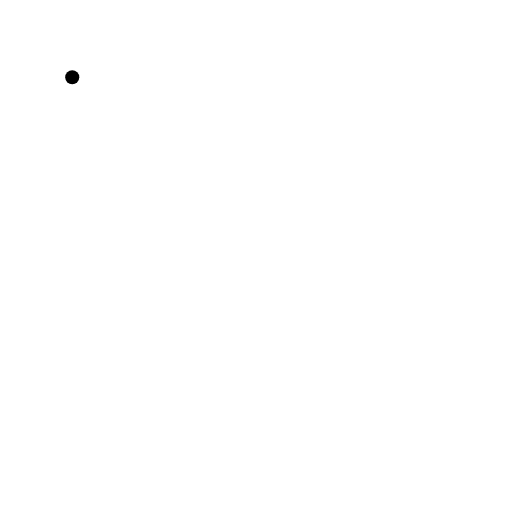
t = 0.00 s
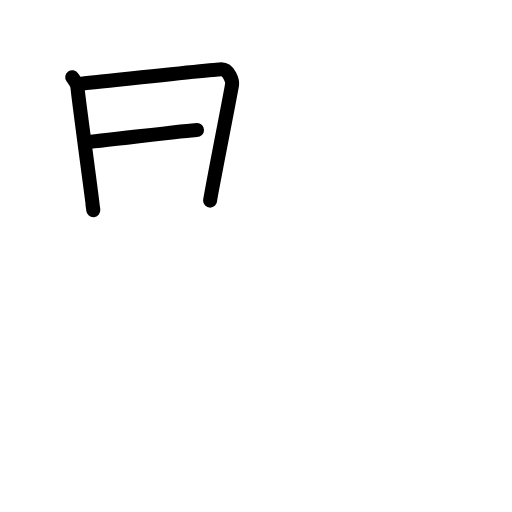
t = 2.80 s
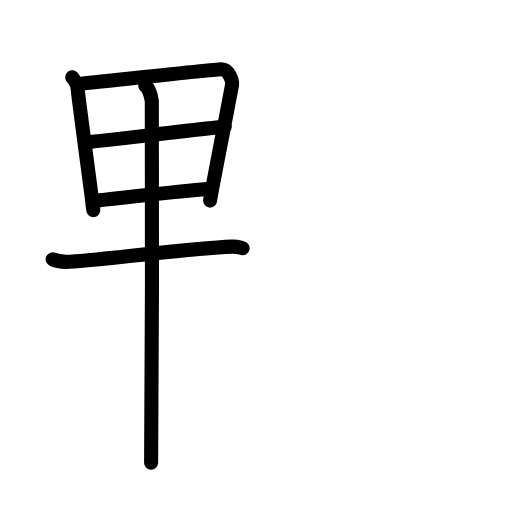
t = 5.60 s
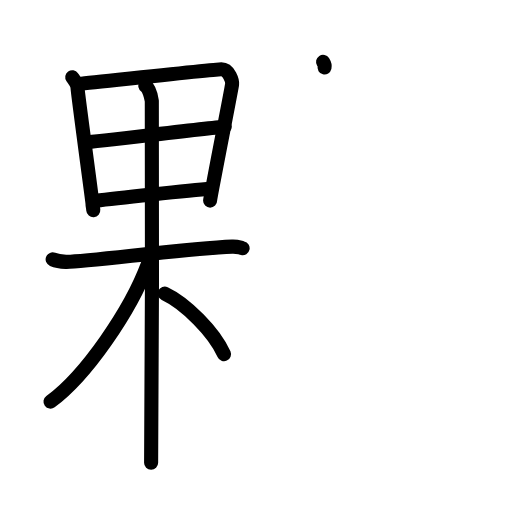
t = 8.40 s
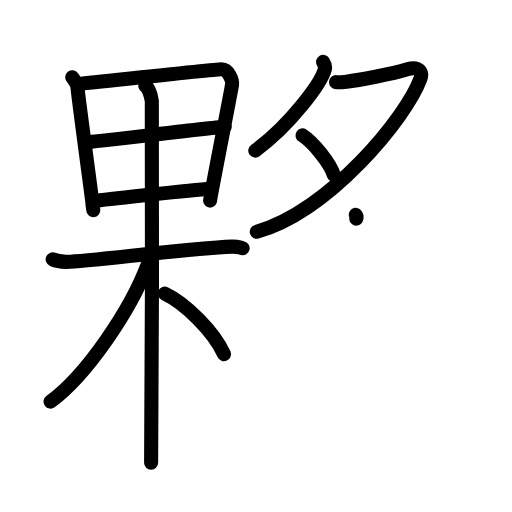
t = 11.20 s
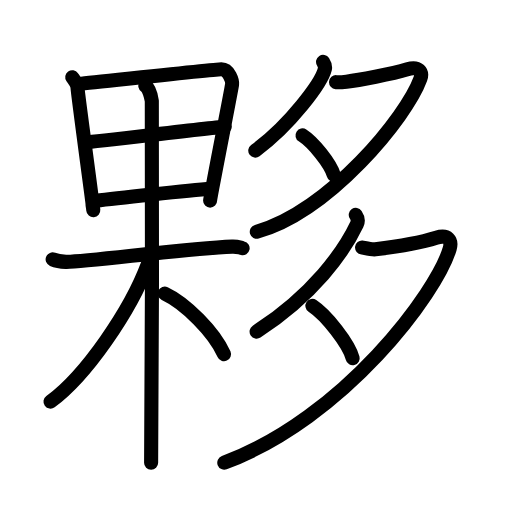
t = 14.00 s

The animated SVG that drew these frames (rendered in a browser with its animation timeline set to each time). Animation: 41 SMIL elements (animate=41); one cycle of 14.00 s.

<?xml version="1.0" encoding="UTF-8"?>
<!--
AniKanjiVG is licensed by CC-BY-SA Paul C. Sommerhoff (https://bitbucket.org/sommerhoff/anikanjivg).
AniKanjiVG uses KanjiVG which is licensed by CC-BY-SA Ulrich Apel (http://kanjivg.tagaini.net).
See also http://creativecommons.org/licenses/by-sa/3.0/
-->
<svg xmlns:kvg='http://kanjivg.tagaini.net' xmlns='http://www.w3.org/2000/svg' width='109' height='109' viewBox='0 0 109 109' style='fill:none;stroke:#000000;stroke-width:3;stroke-linecap:round;stroke-linejoin:round;' id="kvg:kanji_05925"><g id="kvg:05925" kvg:element="夥"><g id="kvg:05925-g1" kvg:element="果" kvg:position="left"><g id="kvg:05925-g2" kvg:element="田" kvg:part="1"><g id="kvg:05925-g3" kvg:element="日"><path id="kvg:05925-s1" kvg:type="㇑" d="M15.38,16.44c0.47,0.66,1.13,1.44,1.13,2.32c0,0.88,3.19,24.23,3.19,24.67s0.08,0.44,0.16,1.32"><animate attributeName="d" begin="0.0s" dur="0.5s" from="M15.38,16.44C15.38,16.44,15.38,16.44,15.38,16.44" to="M15.38,16.44c0.47,0.66,1.13,1.44,1.13,2.32" />
<animate attributeName="d" begin="0.5s" dur="0.5s" from="M15.38,16.44c0.47,0.66,1.13,1.44,1.13,2.32c0,0,0,0,0,0,0" to="M15.38,16.44c0.47,0.66,1.13,1.44,1.13,2.32c0,0.88,3.19,24.23,3.19,24.67s0.08,0.44,0.16,1.32" />
</path>
<path id="kvg:05925-s2" kvg:type="㇕a" d="M16.6,17.89c1.4-0.11,29.25-3.15,30.52-3.14c1.68,0.01,2.38,2.56,2.29,3.21c-0.17,1.32-4.68,24.09-4.68,24.75"><animate attributeName="d" begin="1.0s" dur="0.3333333333333333s" from="M16.6,17.89C16.6,17.89,16.6,17.89,16.6,17.89" to="M16.6,17.89c1.4-0.11,29.25-3.15,30.52-3.14" />
<animate attributeName="d" begin="1.3333333333333333s" dur="0.3333333333333333s" from="M16.6,17.89c1.4-0.11,29.25-3.15,30.52-3.14c0,0,0,0,0,0,0" to="M16.6,17.89c1.4-0.11,29.25-3.15,30.52-3.14c1.68,0.01,2.38,2.56,2.29,3.21" />
<animate attributeName="d" begin="1.6666666666666665s" dur="0.3333333333333333s" from="M16.6,17.89c1.4-0.11,29.25-3.15,30.52-3.14c1.68,0.01,2.38,2.56,2.29,3.21c0,0,0,0,0,0,0" to="M16.6,17.89c1.4-0.11,29.25-3.15,30.52-3.14c1.68,0.01,2.38,2.56,2.29,3.21c-0.17,1.32-4.68,24.09-4.68,24.75" />
<animate attributeName="d" begin="0s" dur="1.0s" from="M-100,-100" to="M-100,-100" />
</path>
<path id="kvg:05925-s3" kvg:type="㇐a" d="M18.3,30.27c1.89,0,27.42-3.26,29.55-3.26"><animate attributeName="d" begin="2.0s" dur="1.0s" from="M18.3,30.27C18.3,30.27,18.3,30.27,18.3,30.27" to="M18.3,30.27c1.89,0,27.42-3.26,29.55-3.26" />
<animate attributeName="d" begin="0s" dur="2.0s" from="M-100,-100" to="M-100,-100" />
</path>
<path id="kvg:05925-s4" kvg:type="㇐a" d="M20.44,42.72c3.85-0.47,19.75-2.18,24.54-2.59"><animate attributeName="d" begin="3.0s" dur="1.0s" from="M20.44,42.72C20.44,42.72,20.44,42.72,20.44,42.72" to="M20.44,42.72c3.85-0.47,19.75-2.18,24.54-2.59" />
<animate attributeName="d" begin="0s" dur="3.0s" from="M-100,-100" to="M-100,-100" />
</path>
</g>
</g>
<g id="kvg:05925-g4" kvg:element="木"><path id="kvg:05925-s5" kvg:type="㇐" d="M11.21,55.22c0.44,0.18,1.63,0.47,2.82,0.53c3.26,0.18,25.9-2.9,35.4-3.25c1.19-0.04,1.48,0.18,2.22,0.35"><animate attributeName="d" begin="4.0s" dur="0.3333333333333333s" from="M11.21,55.22C11.21,55.22,11.21,55.22,11.21,55.22" to="M11.21,55.22c0.44,0.18,1.63,0.47,2.82,0.53" />
<animate attributeName="d" begin="4.333333333333333s" dur="0.3333333333333333s" from="M11.21,55.22c0.44,0.18,1.63,0.47,2.82,0.53c0,0,0,0,0,0,0" to="M11.21,55.22c0.44,0.18,1.63,0.47,2.82,0.53c3.26,0.18,25.9-2.9,35.4-3.25" />
<animate attributeName="d" begin="4.666666666666667s" dur="0.3333333333333333s" from="M11.21,55.22c0.44,0.18,1.63,0.47,2.82,0.53c3.26,0.18,25.9-2.9,35.4-3.25c0,0,0,0,0,0,0" to="M11.21,55.22c0.44,0.18,1.63,0.47,2.82,0.53c3.26,0.18,25.9-2.9,35.4-3.25c1.19-0.04,1.48,0.18,2.22,0.35" />
<animate attributeName="d" begin="0s" dur="4.0s" from="M-100,-100" to="M-100,-100" />
</path>
<g id="kvg:05925-g5" kvg:element="田" kvg:part="2"><g id="kvg:05925-g6" kvg:element="丨" kvg:radical="nelson"><path id="kvg:05925-s6" kvg:type="㇑" d="M30.94,18.25c0.77,0.5,1.23,2.25,1.38,3.25c0.15,1,0,70.75-0.15,77"><animate attributeName="d" begin="5.0s" dur="0.5s" from="M30.94,18.25C30.94,18.25,30.94,18.25,30.94,18.25" to="M30.94,18.25c0.77,0.5,1.23,2.25,1.38,3.25" />
<animate attributeName="d" begin="5.5s" dur="0.5s" from="M30.94,18.25c0.77,0.5,1.23,2.25,1.38,3.25c0,0,0,0,0,0,0" to="M30.94,18.25c0.77,0.5,1.23,2.25,1.38,3.25c0.15,1,0,70.75-0.15,77" />
<animate attributeName="d" begin="0s" dur="5.0s" from="M-100,-100" to="M-100,-100" />
</path>
</g>
</g>
<path id="kvg:05925-s7" kvg:type="㇒" d="M31.47,56.25c-3.65,9.81-13.13,23.7-20.72,29.25"><animate attributeName="d" begin="6.0s" dur="1.0s" from="M31.47,56.25C31.47,56.25,31.47,56.25,31.47,56.25" to="M31.47,56.25c-3.65,9.81-13.13,23.7-20.72,29.25" />
<animate attributeName="d" begin="0s" dur="6.0s" from="M-100,-100" to="M-100,-100" />
</path>
<path id="kvg:05925-s8" kvg:type="㇔/㇏" d="M35.07,62.5c4.4,2.05,10.55,8.2,12.62,12.9"><animate attributeName="d" begin="7.0s" dur="1.0s" from="M35.07,62.5C35.07,62.5,35.07,62.5,35.07,62.5" to="M35.07,62.5c4.4,2.05,10.55,8.2,12.62,12.9" />
<animate attributeName="d" begin="0s" dur="7.0s" from="M-100,-100" to="M-100,-100" />
</path>
</g>
</g>
<g id="kvg:05925-g7" kvg:element="多" kvg:position="right"><g id="kvg:05925-g8" kvg:element="夕" kvg:position="top" kvg:radical="tradit"><path id="kvg:05925-s9" kvg:type="㇒" d="M68.78,13.17c0.16,0.25,0.51,0.99,0.39,1.49c-0.71,2.96-7.3,11.83-14.82,17.41"><animate attributeName="d" begin="8.0s" dur="0.5s" from="M68.78,13.17C68.78,13.17,68.78,13.17,68.78,13.17" to="M68.78,13.17c0.16,0.25,0.51,0.99,0.39,1.49" />
<animate attributeName="d" begin="8.5s" dur="0.5s" from="M68.78,13.17c0.16,0.25,0.51,0.99,0.39,1.49c0,0,0,0,0,0,0" to="M68.78,13.17c0.16,0.25,0.51,0.99,0.39,1.49c-0.71,2.96-7.3,11.83-14.82,17.41" />
<animate attributeName="d" begin="0s" dur="8.0s" from="M-100,-100" to="M-100,-100" />
</path>
<path id="kvg:05925-s10" kvg:type="㇇" d="M71.54,17.49c0.28,0.02,1.44-0.02,2.22-0.11c2.55-0.29,9.62-1.62,12.98-2.64c2.41-0.73,3.29,0.58,2.75,2.07c-2.96,8.14-19.37,28.17-34.82,32.53"><animate attributeName="d" begin="9.0s" dur="0.25s" from="M71.54,17.49C71.54,17.49,71.54,17.49,71.54,17.49" to="M71.54,17.49c0.28,0.02,1.44-0.02,2.22-0.11" />
<animate attributeName="d" begin="9.25s" dur="0.25s" from="M71.54,17.49c0.28,0.02,1.44-0.02,2.22-0.11c0,0,0,0,0,0,0" to="M71.54,17.49c0.28,0.02,1.44-0.02,2.22-0.11c2.55-0.29,9.62-1.62,12.98-2.64" />
<animate attributeName="d" begin="9.5s" dur="0.25s" from="M71.54,17.49c0.28,0.02,1.44-0.02,2.22-0.11c2.55-0.29,9.62-1.62,12.98-2.64c0,0,0,0,0,0,0" to="M71.54,17.49c0.28,0.02,1.44-0.02,2.22-0.11c2.55-0.29,9.62-1.62,12.98-2.64c2.41-0.73,3.29,0.58,2.75,2.07" />
<animate attributeName="d" begin="9.75s" dur="0.25s" from="M71.54,17.49c0.28,0.02,1.44-0.02,2.22-0.11c2.55-0.29,9.62-1.62,12.98-2.64c2.41-0.73,3.29,0.58,2.75,2.07c0,0,0,0,0,0,0" to="M71.54,17.49c0.28,0.02,1.44-0.02,2.22-0.11c2.55-0.29,9.62-1.62,12.98-2.64c2.41-0.73,3.29,0.58,2.75,2.07c-2.96,8.14-19.37,28.17-34.82,32.53" />
<animate attributeName="d" begin="0s" dur="9.0s" from="M-100,-100" to="M-100,-100" />
</path>
<path id="kvg:05925-s11" kvg:type="㇔" d="M64.4,28.83c2.29,1.46,6,6.08,6.65,8.42"><animate attributeName="d" begin="10.0s" dur="1.0s" from="M64.4,28.83C64.4,28.83,64.4,28.83,64.4,28.83" to="M64.4,28.83c2.29,1.46,6,6.08,6.65,8.42" />
<animate attributeName="d" begin="0s" dur="10.0s" from="M-100,-100" to="M-100,-100" />
</path>
</g>
<g id="kvg:05925-g9" kvg:element="夕" kvg:position="bottom" kvg:radical="tradit"><path id="kvg:05925-s12" kvg:type="㇒" d="M75.74,45.75c0.28,0.41,0.6,1.23,0.24,1.99c-2.76,5.82-9.21,14.96-21.35,22.85"><animate attributeName="d" begin="11.0s" dur="0.5s" from="M75.74,45.75C75.74,45.75,75.74,45.75,75.74,45.75" to="M75.74,45.75c0.28,0.41,0.6,1.23,0.24,1.99" />
<animate attributeName="d" begin="11.5s" dur="0.5s" from="M75.74,45.75c0.28,0.41,0.6,1.23,0.24,1.99c0,0,0,0,0,0,0" to="M75.74,45.75c0.28,0.41,0.6,1.23,0.24,1.99c-2.76,5.82-9.21,14.96-21.35,22.85" />
<animate attributeName="d" begin="0s" dur="11.0s" from="M-100,-100" to="M-100,-100" />
</path>
<path id="kvg:05925-s13" kvg:type="㇇" d="M77.08,52.69c0.29,0.03,2.01,0.48,2.83,0.38c2.68-0.32,9.43-1.33,12.96-2.45c2.53-0.81,3.36,0.6,2.88,2.27C93.08,62.2,73.25,89,47.75,98.5"><animate attributeName="d" begin="12.0s" dur="0.25s" from="M77.08,52.69C77.08,52.69,77.08,52.69,77.08,52.69" to="M77.08,52.69c0.29,0.03,2.01,0.48,2.83,0.38" />
<animate attributeName="d" begin="12.25s" dur="0.25s" from="M77.08,52.69c0.29,0.03,2.01,0.48,2.83,0.38c0,0,0,0,0,0,0" to="M77.08,52.69c0.29,0.03,2.01,0.48,2.83,0.38c2.68-0.32,9.43-1.33,12.96-2.45" />
<animate attributeName="d" begin="12.5s" dur="0.25s" from="M77.08,52.69c0.29,0.03,2.01,0.48,2.83,0.38c2.68-0.32,9.43-1.33,12.96-2.45c0,0,0,0,0,0,0" to="M77.08,52.69c0.29,0.03,2.01,0.48,2.83,0.38c2.68-0.32,9.43-1.33,12.96-2.45c2.53-0.81,3.36,0.6,2.88,2.27" />
<animate attributeName="d" begin="12.75s" dur="0.25s" from="M77.08,52.69c0.29,0.03,2.01,0.48,2.83,0.38c2.68-0.32,9.43-1.33,12.96-2.45c2.53-0.81,3.36,0.6,2.88,2.27c0,0,0,0,0,0,0" to="M77.08,52.69c0.29,0.03,2.01,0.48,2.83,0.38c2.68-0.32,9.43-1.33,12.96-2.45c2.53-0.81,3.36,0.6,2.88,2.27C93.08,62.2,73.25,89,47.75,98.5" />
<animate attributeName="d" begin="0s" dur="12.0s" from="M-100,-100" to="M-100,-100" />
</path>
<path id="kvg:05925-s14" kvg:type="㇔" d="M66.51,65.13c2.95,1.93,7.74,8.05,8.57,11.14"><animate attributeName="d" begin="13.0s" dur="1.0s" from="M66.51,65.13C66.51,65.13,66.51,65.13,66.51,65.13" to="M66.51,65.13c2.95,1.93,7.74,8.05,8.57,11.14" />
<animate attributeName="d" begin="0s" dur="13.0s" from="M-100,-100" to="M-100,-100" />
</path>
</g>
</g>
</g>
</svg>
